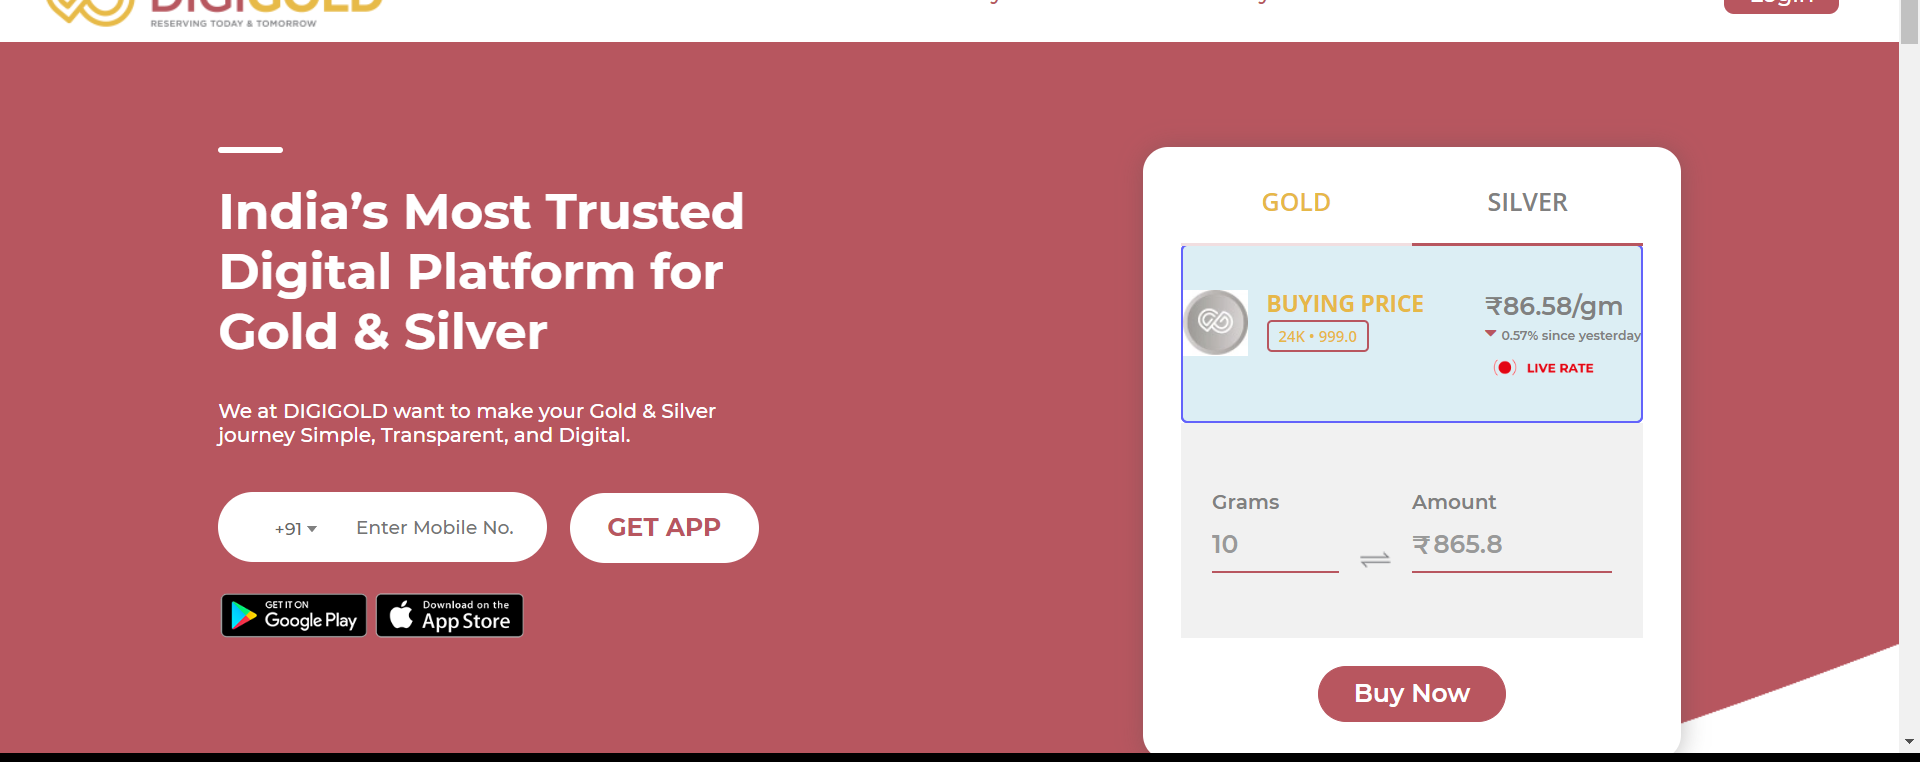
Workflow: Main

Step 1: get-text from the element in window 'DigiGold: Buy, Sell, Gift & SIP in Gold at Lowest Market Price | DigiGold' (chrome.exe)
